Labelled photos from "image", an image-classification folder in CedricSanchezGithub/ETL. The possible labels are: beaver, black bear, bob cat, coyote, elephant, goose, gray fox, horse, lion, mink, mouse, mule deer, otter, raccoon, rat, skunk, turkey, western grey squirrel.

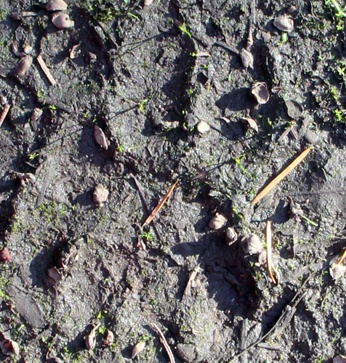
Label: lion

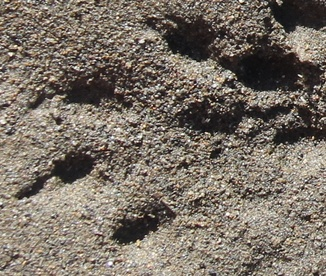
Label: mink

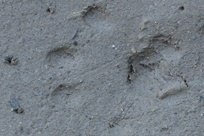
Label: gray fox

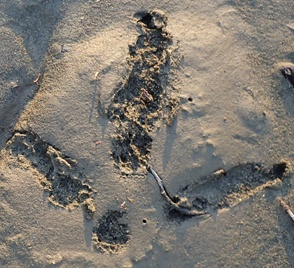
Label: turkey

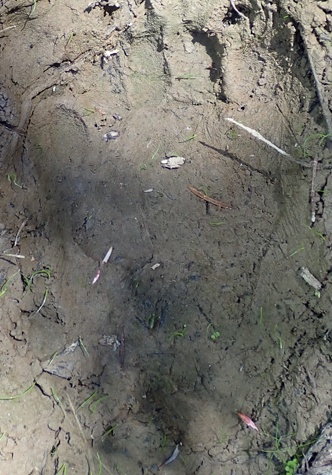
Label: black bear

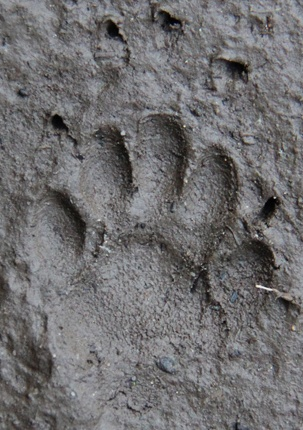
Label: skunk
